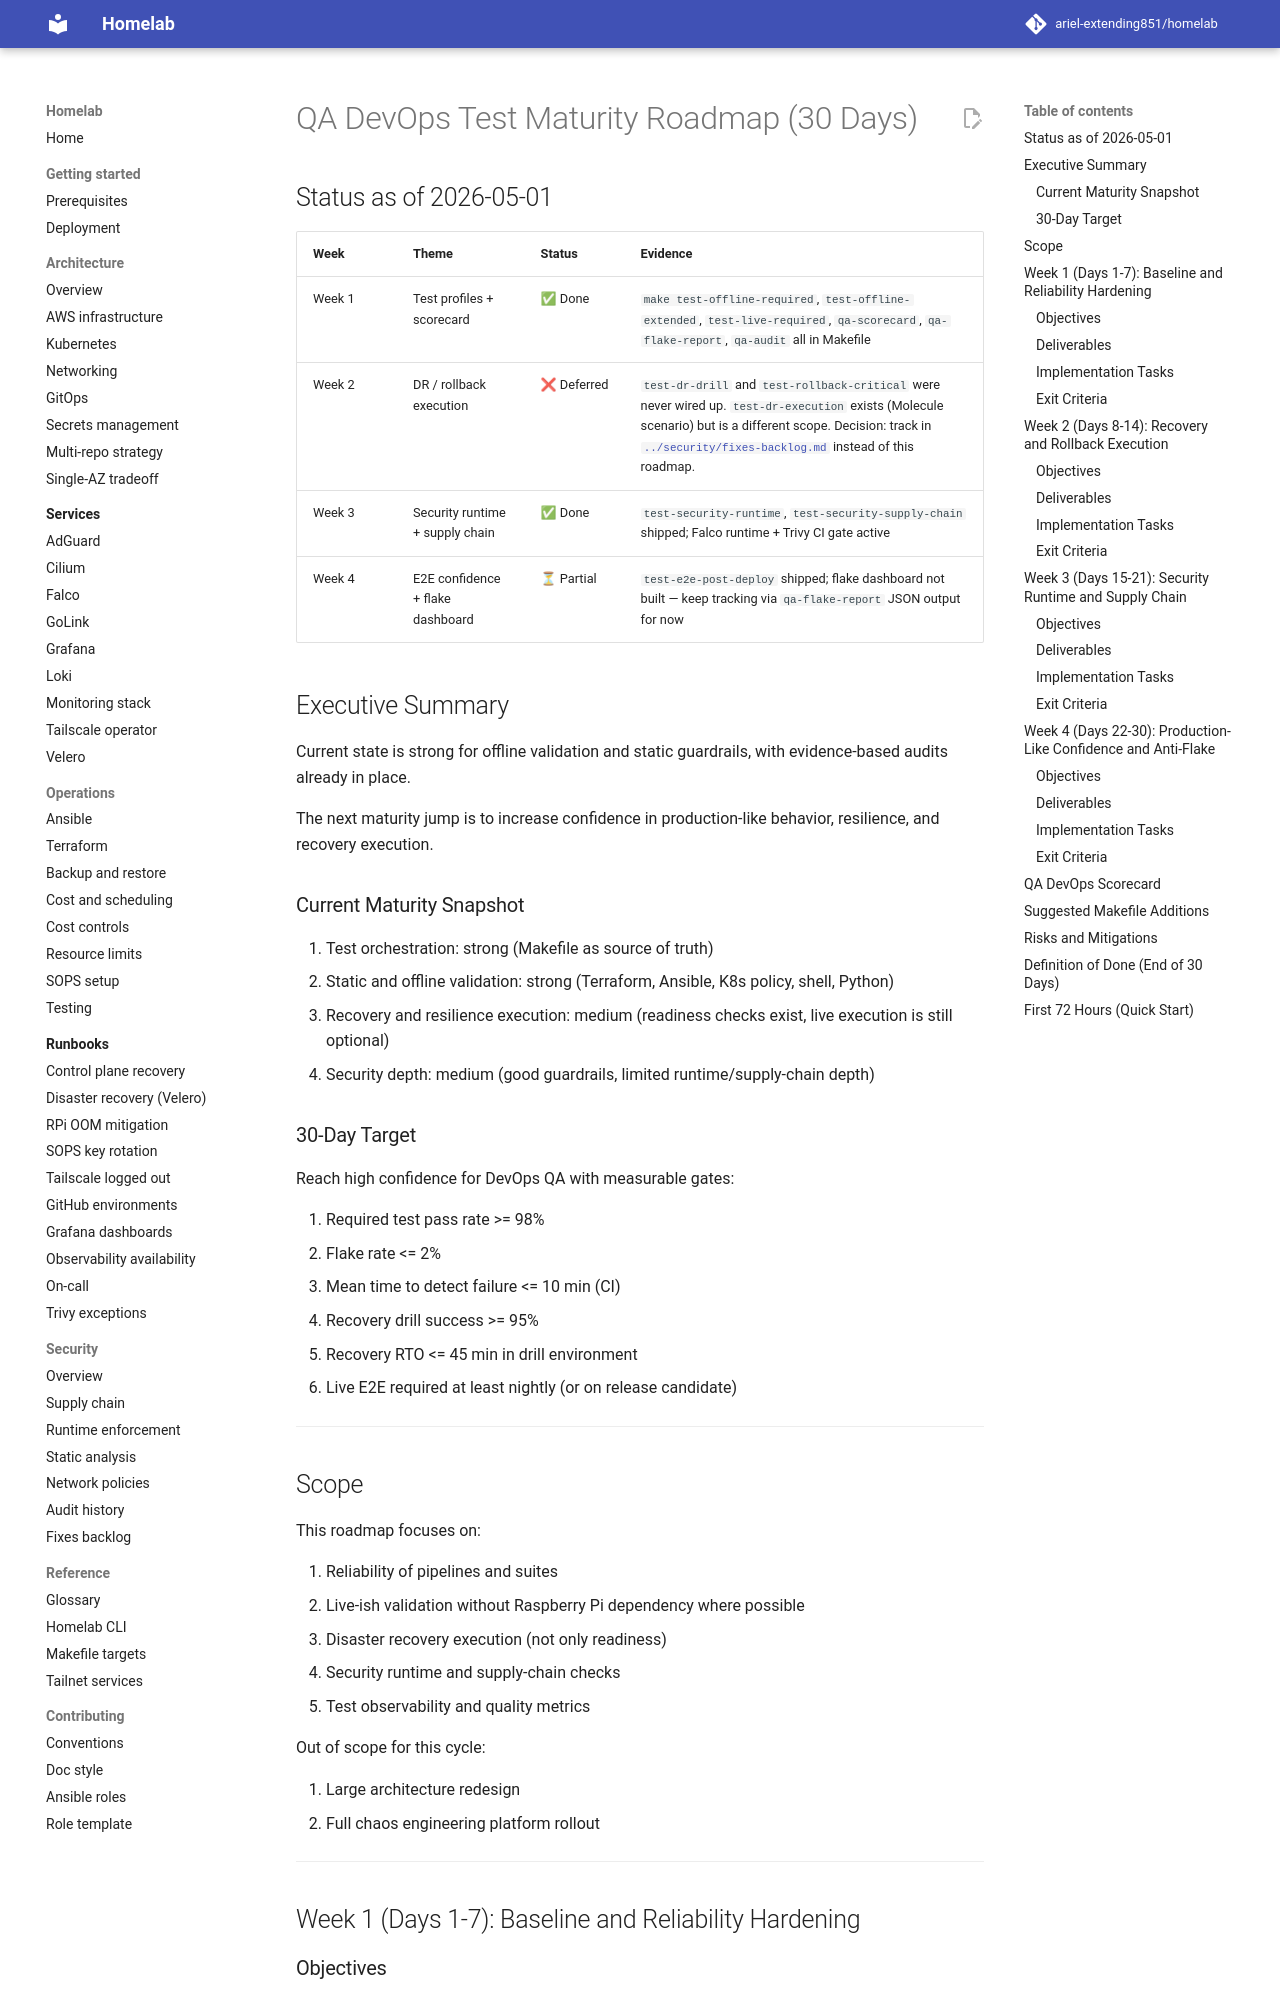

repository: ariel-extending851/homelab · page: plans/qa-devops-roadmap-30d/index.html · generator: mkdocs

# QA DevOps Test Maturity Roadmap (30 Days)

## Executive Summary

Current state is strong for offline validation and static guardrails, with evidence-based audits already in place.

The next maturity jump is to increase confidence in production-like behavior, resilience, and recovery execution.

### Current Maturity Snapshot

1. Test orchestration: strong (Makefile as source of truth)
2. Static and offline validation: strong (Terraform, Ansible, K8s policy, shell, Python)
3. Recovery and resilience execution: medium (readiness checks exist, live execution is still optional)
4. Security depth: medium (good guardrails, limited runtime/supply-chain depth)

### 30-Day Target

Reach high confidence for DevOps QA with measurable gates:

1. Required test pass rate >= 98%
2. Flake rate <= 2%
3. Mean time to detect failure <= 10 min (CI)
4. Recovery drill success >= 95%
5. Recovery RTO <= 45 min in drill environment
6. Live E2E required at least nightly (or on release candidate)

---

## Scope

This roadmap focuses on:

1. Reliability of pipelines and suites
2. Live-ish validation without Raspberry Pi dependency where possible
3. Disaster recovery execution (not only readiness)
4. Security runtime and supply-chain checks
5. Test observability and quality metrics

Out of scope for this cycle:

1. Large architecture redesign
2. Full chaos engineering platform rollout

---

## Week 1 (Days 1-7): Baseline and Reliability Hardening

### Objectives

1. Stabilize all existing suites and make outcomes fully observable
2. Remove remaining non-determinism and ambiguous skip behavior
